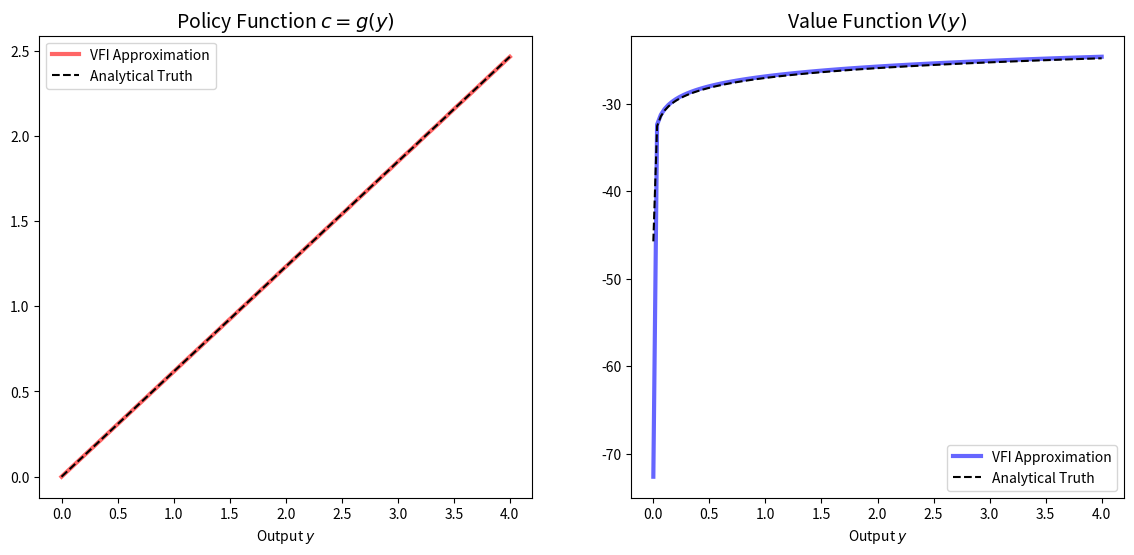

Source code (Python):
import numpy as np
import matplotlib.pyplot as plt
from scipy.interpolate import interp1d
from scipy.optimize import minimize_scalar

# --- 1. Helper for Maximization ---
def maximize(g, a, b, args):
    """
    Maximize the function g over the interval [a, b].
    Returns the maximizer and the maximum value.
    """
    # minimize_scalar finds the minimum, so we minimize -g
    objective = lambda x: -g(x, *args)
    result = minimize_scalar(objective, bounds=(a, b), method='bounded')
    return result.x, -result.fun

# --- 2. The Model Class ---
class OptimalGrowthModel:
    def __init__(self, 
                 alpha=0.4, 
                 beta=0.96, 
                 mu=0, 
                 s=0.1, 
                 grid_max=4, 
                 grid_size=120, 
                 shock_size=250, 
                 seed=1234):
        
        self.alpha, self.beta = alpha, beta
        self.mu, self.s = mu, s
        
        # Create State Space Grid
        self.grid = np.linspace(1e-5, grid_max, grid_size)
        
        # Pre-draw shocks for Monte Carlo integration
        np.random.seed(seed)
        self.shocks = np.exp(mu + s * np.random.randn(shock_size))

    def u(self, c):
        return np.log(c)

    def f(self, k):
        return k ** self.alpha

    def state_action_value(self, c, y, v_array):
        """
        Right hand side of the Bellman equation: u(c) + beta * E[v(y')]
        """
        # 1. Interpolate the current guess v_array over the grid
        v_func = interp1d(self.grid, v_array, bounds_error=False, fill_value="extrapolate")
        
        # 2. Calculate next state y' for every shock z
        k = y - c
        y_next = self.f(k) * self.shocks
        
        # 3. Evaluate expectation
        expected_value = np.mean(v_func(y_next))
        
        return self.u(c) + self.beta * expected_value

# --- 3. The Bellman Operator (Iteration Step) ---\n
def bellman_operator(og, v):
    """Updates the value function guess v."""
    v_new = np.empty_like(v)
    v_greedy = np.empty_like(v)

    # We use a smaller epsilon for bounds to avoid crossing at low y
    # The grid starts at 1e-5, so our bounds must be smaller than that.
    epsilon = 1e-10

    for i, y in enumerate(og.grid):
        # 1. Define valid bounds for this state
        # Lower: epsilon (must consume something)
        # Upper: y - epsilon (must leave something for k to avoid f(0))
        # We add a safety check to ensure upper > lower
        lower_bound = epsilon
        upper_bound = max(y - epsilon, lower_bound + epsilon)

        # 2. Maximize
        c_star, v_max = maximize(og.state_action_value, lower_bound, upper_bound, (y, v))

        v_new[i] = v_max
        v_greedy[i] = c_star
        
    return v_greedy, v_new

# --- 4. The Solver ---
def solve_model(og, tol=1e-4, max_iter=1000, verbose=True):
    # Initial Guess: Consume everything (utility of current state)
    v = og.u(og.grid)
    
    i = 0
    error = tol + 1
    
    while i < max_iter and error > tol:
        v_greedy, v_new = bellman_operator(og, v)
        error = np.max(np.abs(v - v_new))
        v = v_new
        i += 1
        if verbose and i % 10 == 0:
            print(f"Iteration {i}, Error: {error:.5f}")
            
    print(f"Converged in {i} iterations.")
    return v_greedy, v_new

def v_star(y, alpha, beta, mu):
    """True Value Function (Analytical)"""
    c1 = np.log(1 - alpha * beta) / (1 - beta)
    c2 = (mu + alpha * np.log(alpha * beta)) / (1 - alpha)
    c3 = 1 / (1 - beta)
    c4 = 1 / (1 - alpha * beta)
    return c1 + c2 * (c3 - c4) + c4 * np.log(y)

def sigma_star(y, alpha, beta):
    """True Policy Function (Analytical)"""
    return (1 - alpha * beta) * y

# Initialize Model
og = OptimalGrowthModel(alpha=0.4, beta=0.96)

# Solve Numerically
print("--- Starting VFI Solver ---")
policy_approx, value_approx = solve_model(og)

# Compute Truth
policy_true = sigma_star(og.grid, og.alpha, og.beta)
value_true = v_star(og.grid, og.alpha, og.beta, og.mu)

# Calculate Max Error
policy_error = np.max(np.abs(policy_approx - policy_true))
value_error = np.max(np.abs(value_approx - value_true))

print(f"\n--- Validation Report ---")
print(f"Max Policy Error: {policy_error:.6f}")
print(f"Max Value Error:  {value_error:.6f}")

# 3. Visualization
fig, axes = plt.subplots(1, 2, figsize=(14, 6))

# Policy Plot
axes[0].plot(og.grid, policy_approx, 'r-', lw=3, alpha=0.6, label='VFI Approximation')
axes[0].plot(og.grid, policy_true, 'k--', label='Analytical Truth')
axes[0].set_title("Policy Function $c = g(y)$", fontsize=14)
axes[0].set_xlabel("Output $y$")
axes[0].legend()

# Value Plot
axes[1].plot(og.grid, value_approx, 'b-', lw=3, alpha=0.6, label='VFI Approximation')
axes[1].plot(og.grid, value_true, 'k--', label='Analytical Truth')
axes[1].set_title("Value Function $V(y)$", fontsize=14)
axes[1].set_xlabel("Output $y$")
axes[1].legend()

plt.show()
